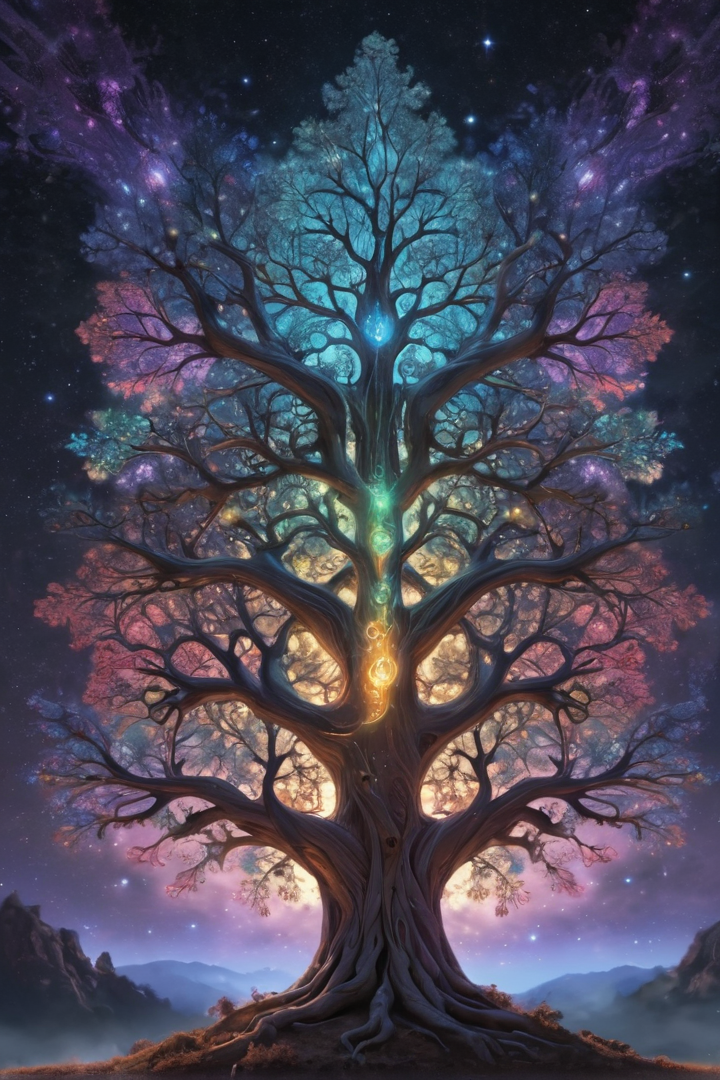
Generation parameters embedded in this image by AUTOMATIC1111 Stable Diffusion web UI or a fork of it (Forge, ...) (PNG 'parameters' text chunk):
A surreal, dreamlike scene featuring a massive, glowing, fractal-shaped tree that seems to be made of pure light, its branches stretching across the sky like a kaleidoscope of colors, as a figure in a flowing, hooded cloak stands at the base, playing a lyre that weaves a sonic tapestry of stardust and moonbeams. 8K
Steps: 6, Sampler: DPM++ SDE Karras, CFG scale: 1.5, Seed: 1965797570, Size: 720x1080, Model hash: f53945ec37, Model: wildcardxXLLIGHTNING_wildcardxXL, Version: f0.0.17v1.8.0rc-latest-269-gef35383b4, Hashes: {"model": "f53945ec37"}